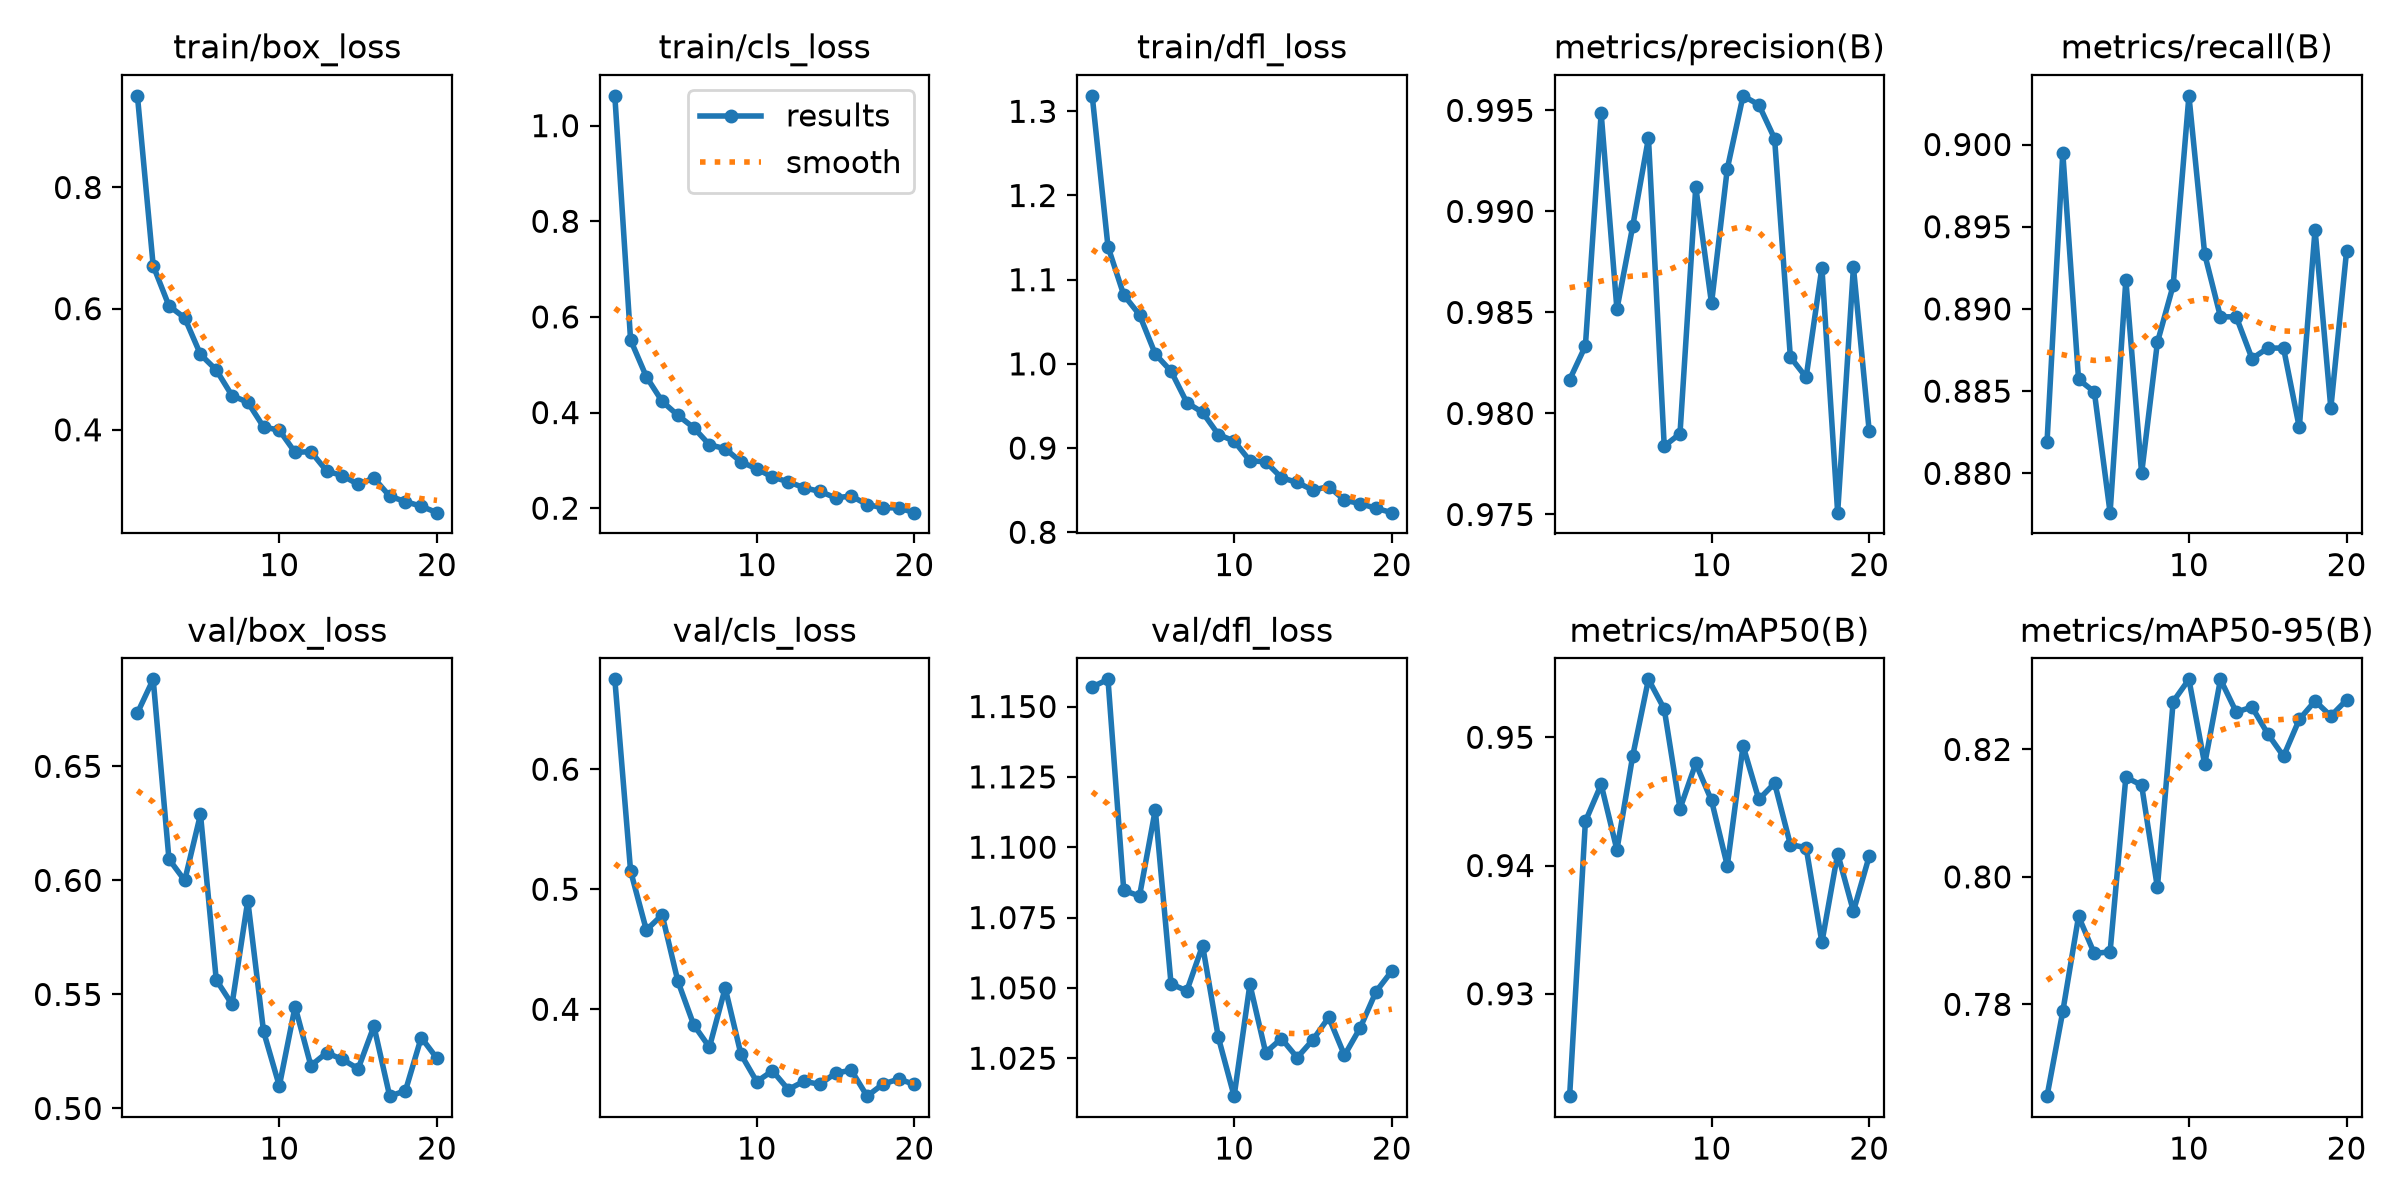

Data behind this chart, as committed beside it:
epoch, time, train/box_loss, train/cls_loss, train/dfl_loss, metrics/precision(B), metrics/recall(B), metrics/mAP50(B), metrics/mAP50-95(B), val/box_loss, val/cls_loss, val/dfl_loss, lr/pg0, lr/pg1, lr/pg2
1, 105.5, 0.9512, 1.062, 1.318, 0.9817, 0.8819, 0.922, 0.7656, 0.6734, 0.6748, 1.157, 0.000664, 0.000664, 0.000664
2, 206.8, 0.6708, 0.5518, 1.139, 0.9833, 0.8995, 0.9434, 0.7789, 0.6882, 0.5152, 1.16, 0.001309, 0.001309, 0.001309
3, 307.8, 0.6046, 0.4748, 1.082, 0.9949, 0.8857, 0.9463, 0.7938, 0.6093, 0.466, 1.085, 0.001931, 0.001931, 0.001931
4, 408.2, 0.5847, 0.4235, 1.058, 0.9852, 0.885, 0.9412, 0.788, 0.6, 0.4787, 1.083, 0.001901, 0.001901, 0.001901
5, 509.1, 0.5244, 0.3942, 1.012, 0.9893, 0.8776, 0.9485, 0.7883, 0.629, 0.4234, 1.113, 0.001868, 0.001868, 0.001868
6, 609.5, 0.4988, 0.3684, 0.9914, 0.9936, 0.8918, 0.9545, 0.8157, 0.5564, 0.3871, 1.051, 0.001835, 0.001835, 0.001835
7, 709.7, 0.4564, 0.3326, 0.954, 0.9784, 0.88, 0.9522, 0.8144, 0.5456, 0.3684, 1.049, 0.001802, 0.001802, 0.001802
8, 810.1, 0.4455, 0.3244, 0.9424, 0.979, 0.888, 0.9444, 0.7983, 0.5911, 0.4177, 1.065, 0.001769, 0.001769, 0.001769
9, 910.8, 0.4047, 0.2968, 0.9161, 0.9912, 0.8914, 0.948, 0.8275, 0.5338, 0.3625, 1.032, 0.001736, 0.001736, 0.001736
10, 2313, 0.3993, 0.2824, 0.9084, 0.9855, 0.903, 0.9451, 0.831, 0.5099, 0.3397, 1.012, 0.001703, 0.001703, 0.001703
11, 2427, 0.3627, 0.2649, 0.8849, 0.9921, 0.8933, 0.94, 0.8177, 0.5447, 0.3488, 1.051, 0.00167, 0.00167, 0.00167
12, 2537, 0.364, 0.2553, 0.8837, 0.9957, 0.8895, 0.9493, 0.831, 0.5188, 0.3332, 1.027, 0.001637, 0.001637, 0.001637
13, 2647, 0.332, 0.2427, 0.8648, 0.9953, 0.8895, 0.9452, 0.8259, 0.5244, 0.3401, 1.032, 0.001604, 0.001604, 0.001604
14, 2759, 0.3243, 0.2351, 0.8592, 0.9936, 0.887, 0.9464, 0.8266, 0.5215, 0.3374, 1.025, 0.001571, 0.001571, 0.001571
15, 2870, 0.3099, 0.2218, 0.85, 0.9828, 0.8876, 0.9416, 0.8225, 0.5174, 0.3469, 1.032, 0.001538, 0.001538, 0.001538
16, 2981, 0.3204, 0.2253, 0.8543, 0.9818, 0.8876, 0.9414, 0.8189, 0.5361, 0.3492, 1.04, 0.001505, 0.001505, 0.001505
17, 3091, 0.2904, 0.2076, 0.8381, 0.9872, 0.8828, 0.934, 0.8247, 0.5054, 0.3276, 1.026, 0.001472, 0.001472, 0.001472
18, 3204, 0.2815, 0.2009, 0.834, 0.9751, 0.8948, 0.9409, 0.8276, 0.5078, 0.3377, 1.036, 0.001439, 0.001439, 0.001439
19, 3316, 0.2738, 0.2006, 0.8285, 0.9872, 0.884, 0.9364, 0.8252, 0.5311, 0.3419, 1.049, 0.001406, 0.001406, 0.001406
20, 3429, 0.2632, 0.1906, 0.8233, 0.9791, 0.8935, 0.9407, 0.8278, 0.5219, 0.3375, 1.056, 0.001373, 0.001373, 0.001373
